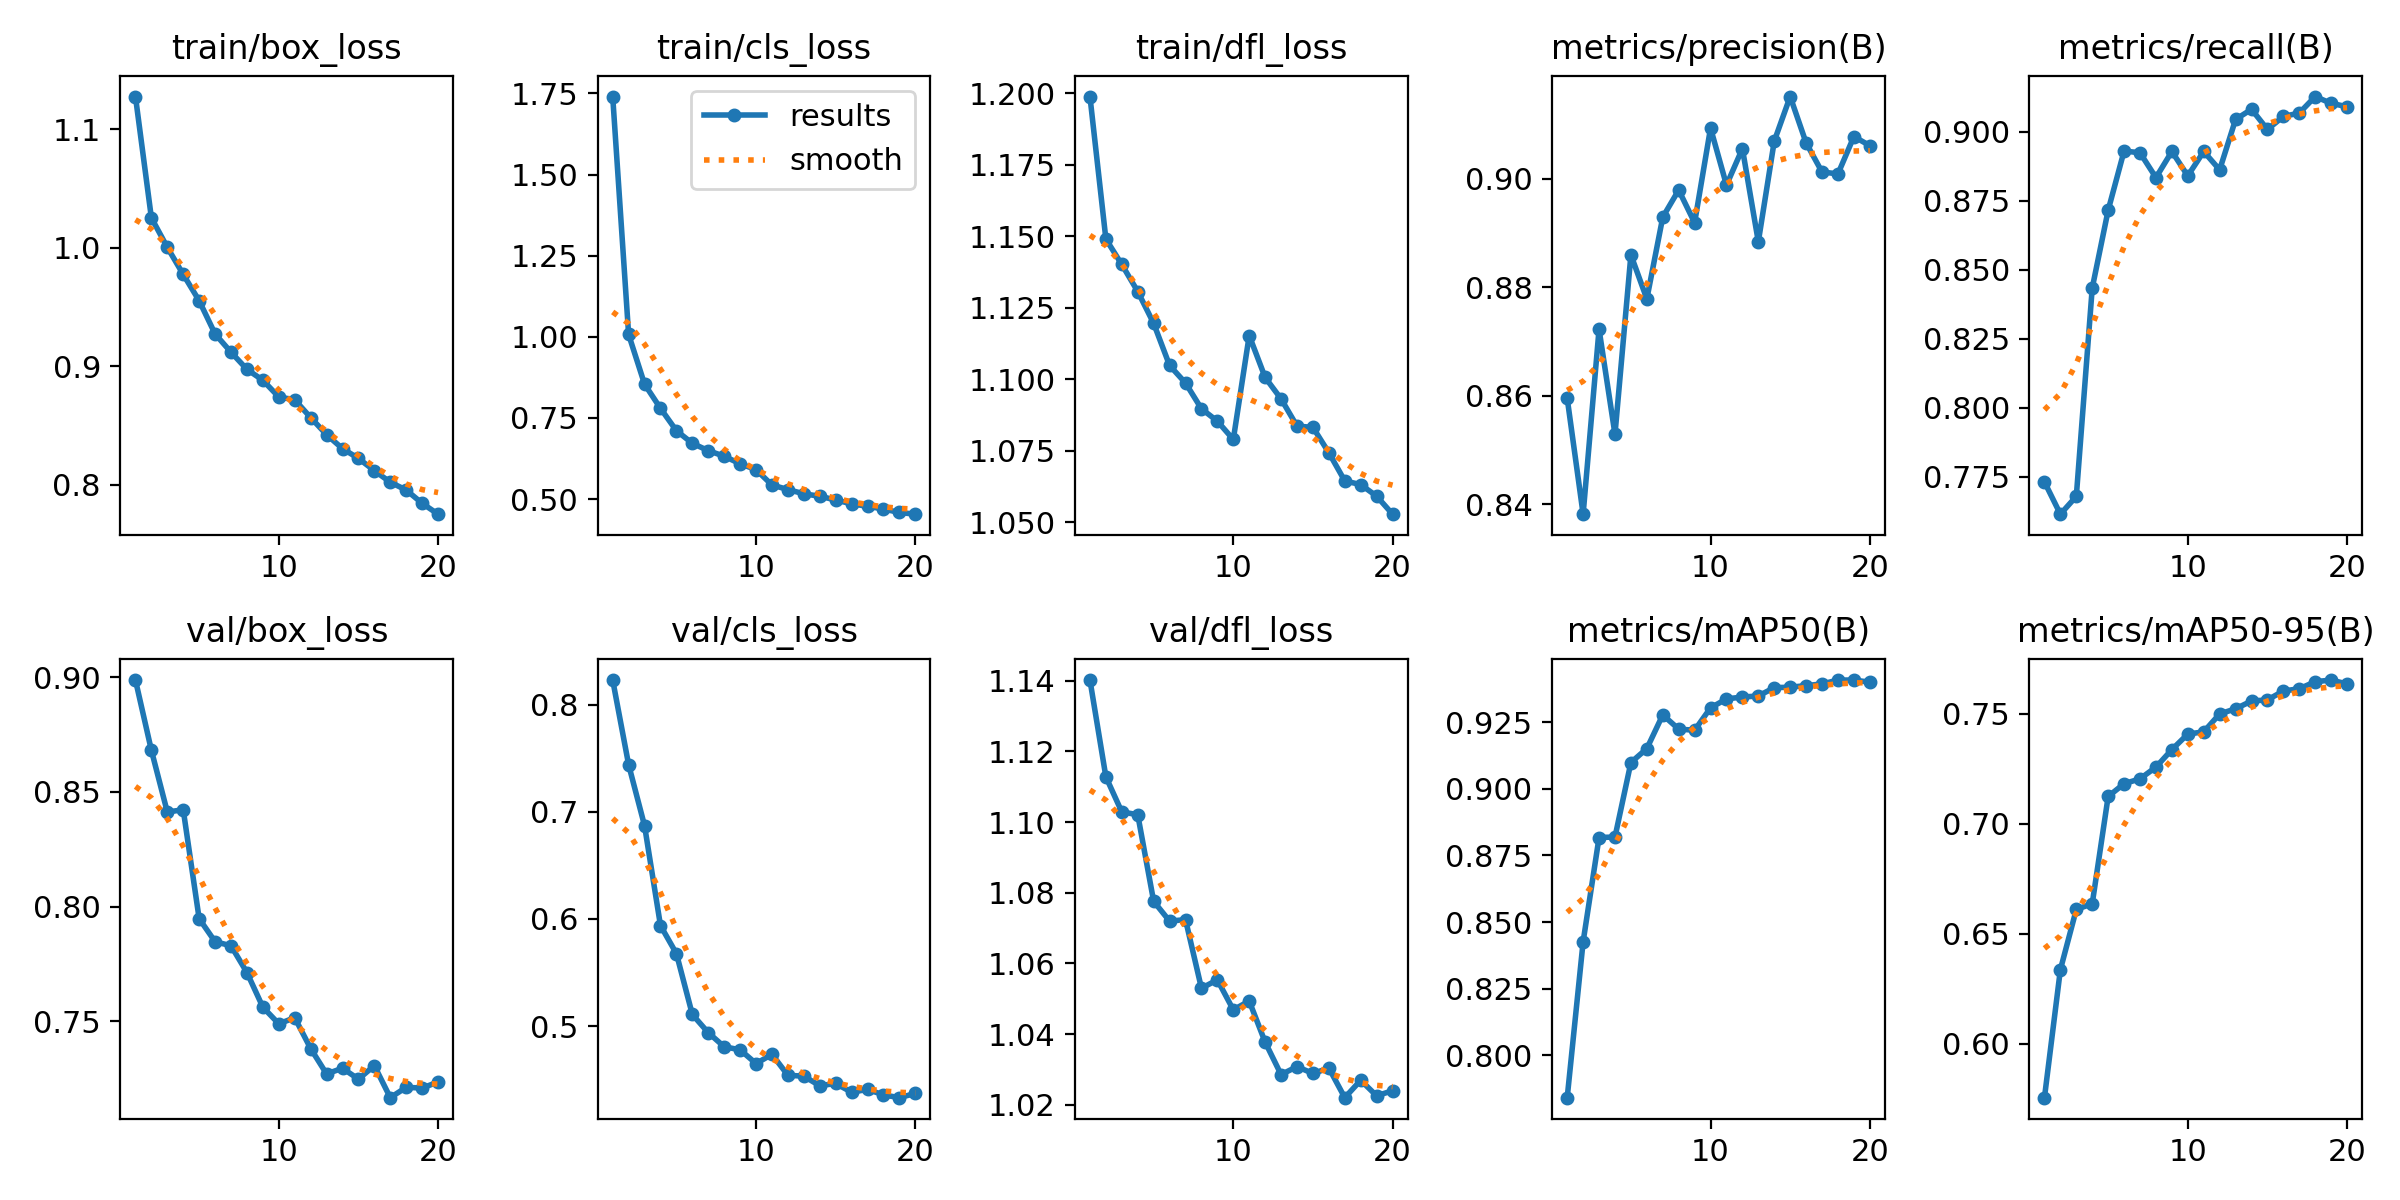

The table this chart was drawn from, first rows:
epoch, time, train/box_loss, train/cls_loss, train/dfl_loss, metrics/precision(B), metrics/recall(B), metrics/mAP50(B), metrics/mAP50-95(B), val/box_loss, val/cls_loss, val/dfl_loss, lr/pg0, lr/pg1, lr/pg2
1, 621.5, 1.128, 1.74, 1.199, 0.8596, 0.7732, 0.7841, 0.5754, 0.8988, 0.823, 1.14, 0.0002378, 0.0002378, 0.0002378
2, 1142, 1.025, 1.007, 1.149, 0.8382, 0.7615, 0.8426, 0.6336, 0.8682, 0.7439, 1.113, 0.0004523, 0.0004523, 0.0004523
3, 1639, 1, 0.8539, 1.14, 0.8723, 0.768, 0.8817, 0.661, 0.8413, 0.687, 1.103, 0.0006432, 0.0006432, 0.0006432
4, 2133, 0.9774, 0.7795, 1.131, 0.8529, 0.8434, 0.8819, 0.6636, 0.8422, 0.5938, 1.102, 0.000608, 0.000608, 0.000608
5, 2629, 0.9552, 0.7105, 1.12, 0.886, 0.8716, 0.9099, 0.7124, 0.7947, 0.5676, 1.078, 0.0005726, 0.0005726, 0.0005726
6, 3125, 0.9271, 0.6717, 1.105, 0.8779, 0.893, 0.9151, 0.7182, 0.7847, 0.5108, 1.072, 0.0005373, 0.0005373, 0.0005373
7, 528.6, 0.9118, 0.6491, 1.099, 0.8929, 0.8924, 0.9278, 0.7204, 0.7829, 0.4938, 1.072, 0.0005019, 0.0005019, 0.0005019
8, 1016, 0.8973, 0.632, 1.09, 0.8979, 0.8834, 0.9224, 0.7257, 0.7713, 0.4806, 1.053, 0.0004666, 0.0004666, 0.0004666
9, 1513, 0.888, 0.6086, 1.085, 0.8919, 0.8929, 0.922, 0.7337, 0.7562, 0.4778, 1.055, 0.0004313, 0.0004313, 0.0004313
10, 2005, 0.874, 0.5906, 1.079, 0.9093, 0.884, 0.9304, 0.7408, 0.7489, 0.465, 1.047, 0.0003959, 0.0003959, 0.0003959
11, 2469, 0.8716, 0.5432, 1.115, 0.8988, 0.8929, 0.9338, 0.7418, 0.7516, 0.4736, 1.049, 0.0003606, 0.0003606, 0.0003606
12, 2921, 0.8566, 0.5292, 1.101, 0.9056, 0.8862, 0.9345, 0.7499, 0.7381, 0.454, 1.038, 0.0003252, 0.0003252, 0.0003252
13, 3377, 0.8422, 0.5162, 1.093, 0.8884, 0.9044, 0.9349, 0.7522, 0.727, 0.4532, 1.029, 0.0002899, 0.0002899, 0.0002899
14, 3840, 0.8304, 0.5085, 1.084, 0.9069, 0.9082, 0.938, 0.7558, 0.7295, 0.4442, 1.031, 0.0002545, 0.0002545, 0.0002545
15, 4296, 0.8221, 0.4971, 1.083, 0.9152, 0.9009, 0.9382, 0.7563, 0.7248, 0.4464, 1.029, 0.0002192, 0.0002192, 0.0002192
16, 4755, 0.8118, 0.485, 1.074, 0.9066, 0.9055, 0.9388, 0.7603, 0.7307, 0.4381, 1.03, 0.0001839, 0.0001839, 0.0001839
17, 5215, 0.802, 0.4777, 1.064, 0.9012, 0.9068, 0.9394, 0.7613, 0.7167, 0.4409, 1.022, 0.0001485, 0.0001485, 0.0001485
18, 5681, 0.7954, 0.4692, 1.063, 0.9009, 0.9127, 0.9409, 0.7646, 0.7212, 0.4357, 1.027, 0.0001132, 0.0001132, 0.0001132
19, 6143, 0.7842, 0.4585, 1.059, 0.9078, 0.9103, 0.9409, 0.7653, 0.7209, 0.4331, 1.023, 7.7826e-05, 7.7826e-05, 7.7826e-05
20, 6600, 0.775, 0.4533, 1.053, 0.9061, 0.9091, 0.9401, 0.7635, 0.7235, 0.437, 1.024, 4.2483e-05, 4.2483e-05, 4.2483e-05
